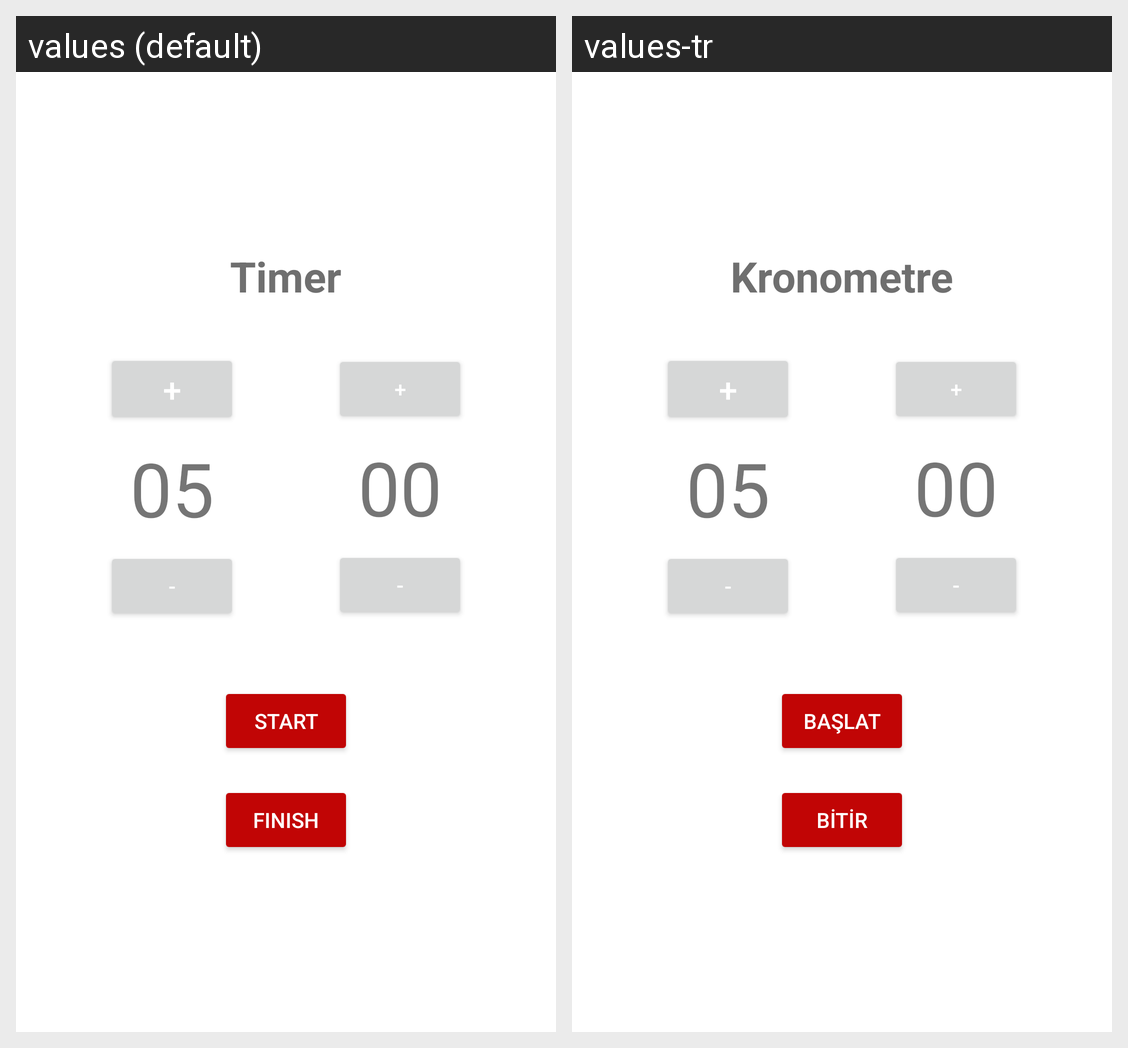

The same Android screen rendered under two of its app's locales, left to right. List the strings drawn on it with the default value and each locale's translation.
Android screen res/layout/act_timer.xml rendered under 2 locales, left to right: values (default), values-tr. Device: Nexus 5 (rendered at 1080×1920; each locale shown at half size, 540×960, under a caption strip naming it); theme Theme.DocaFit_App.
Strings drawn on this screen, with the default value and each locale's value (text and hints the layout hard-codes, and strings that could not be matched under every locale, appear in the picture but are not listed):

timer_text
  values: Timer
  values-tr: Kronometre

start_text
  values: Start
  values-tr: Başlat

finish_text
  values: Finish
  values-tr: Bitir
